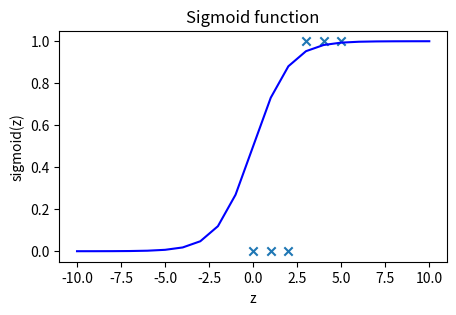

Generate this figure with matplotlib:
#Labo 6 - Funcion Sigmoidea

import numpy as np
import matplotlib.pyplot as plt


def sigmoid(z):
    """
    Compute the sigmoid of z
    Args:
        z (ndarray): A scalar, numpy array of any size.
    Returns:
        g (ndarray): sigmoid(z), with the same shape as z
    """
    g = 1/(1+np.exp(-z))

    return g

# Generate an array of evenly spaced values between -10 and 10
z_tmp = np.arange(-10,11)

# Use the function implemented above to get the sigmoid values
y = sigmoid(z_tmp)

x_train = np.array([0., 1, 2, 3, 4, 5])
y_train = np.array([0,  0, 0, 1, 1, 1])

w_in = np.zeros((1))
b_in = 0

fig,ax = plt.subplots(1,1,figsize=(5,3))
ax.plot(z_tmp, y, c="b")
plt.scatter(x_train,y_train, marker = "x")
ax.set_title("Sigmoid function")
ax.set_ylabel('sigmoid(z)')
ax.set_xlabel('z')
